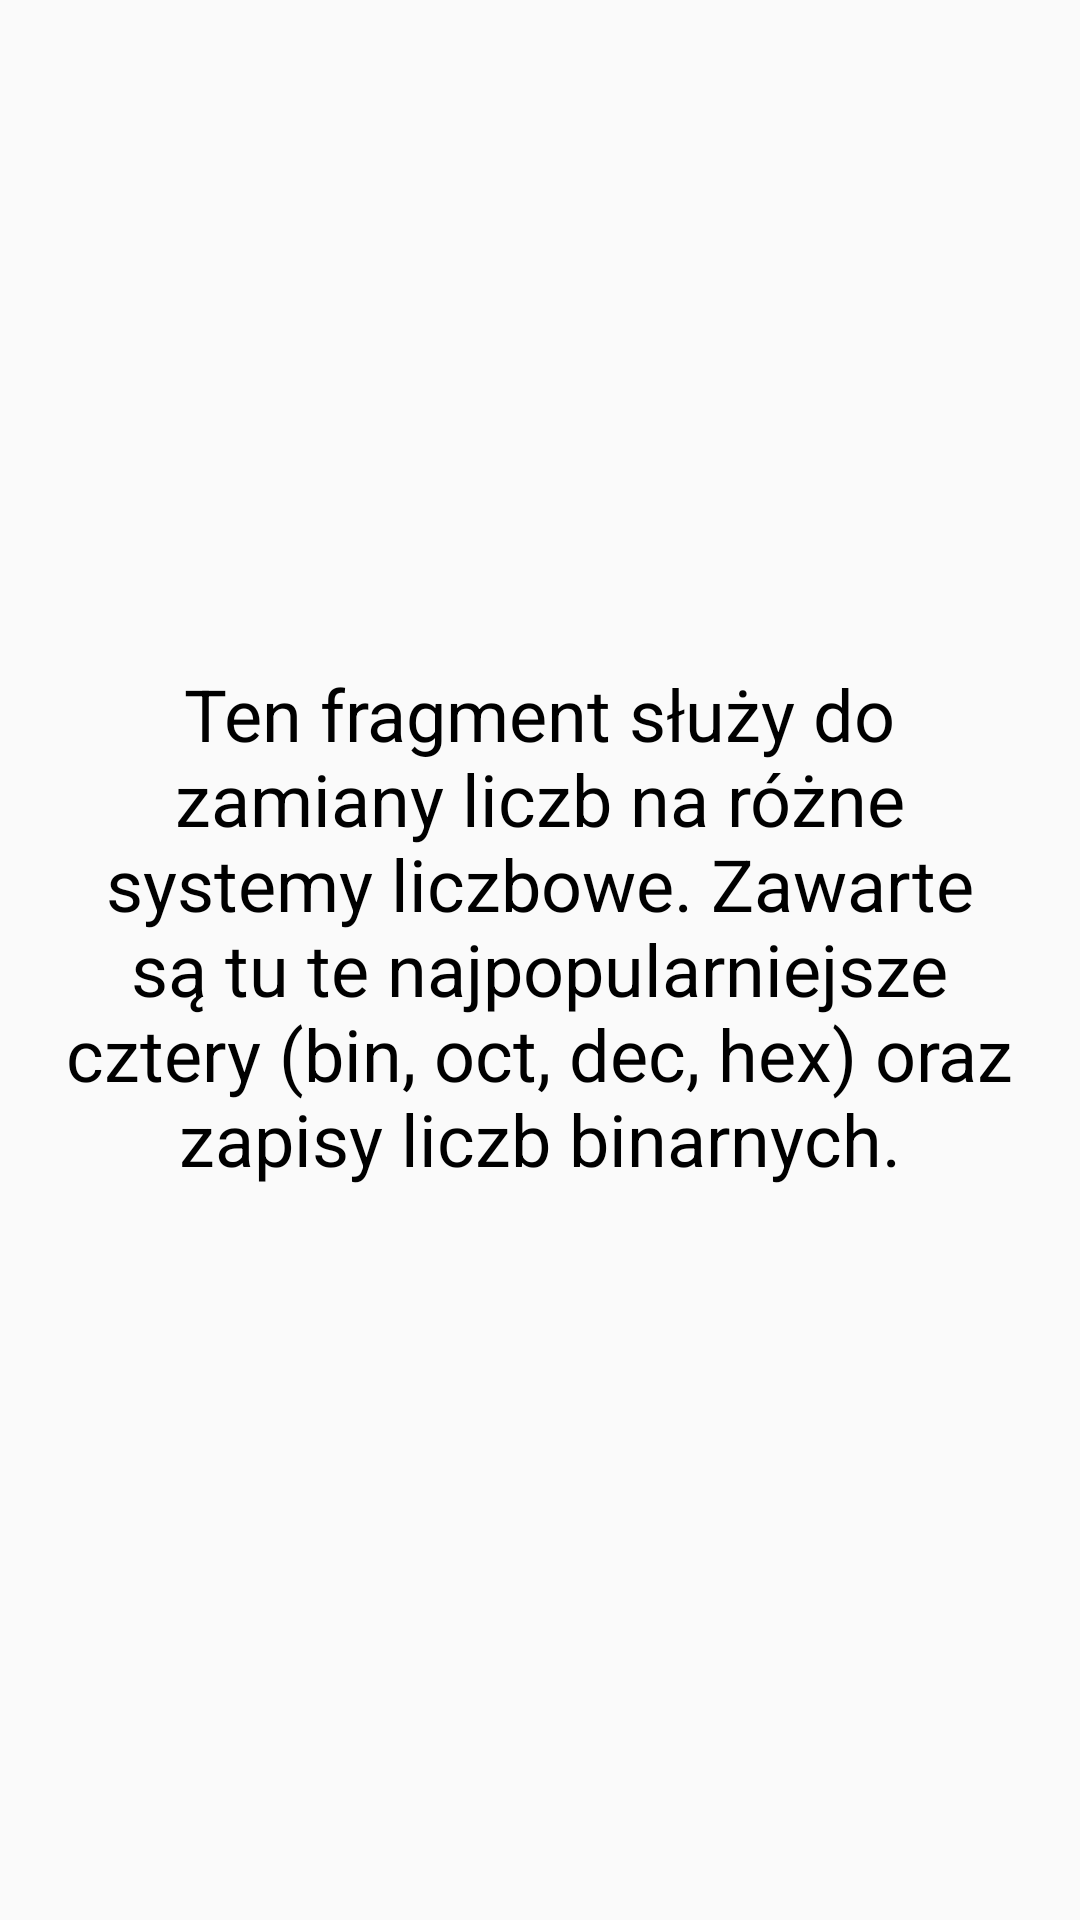

The Android layout XML behind this screen, and the referenced resources:
<!-- AndroidManifest.xml: activity theme JasnyZMotywem -->
<!-- res/layout/fragment_systemyliczb.xml -->
<?xml version="1.0" encoding="utf-8"?>
<androidx.constraintlayout.widget.ConstraintLayout xmlns:android="http://schemas.android.com/apk/res/android"
    xmlns:app="http://schemas.android.com/apk/res-auto"
    xmlns:tools="http://schemas.android.com/tools"
    android:id="@+id/constraintLayout"
    android:layout_width="match_parent"
    android:layout_height="match_parent">

    <TextView
        android:id="@+id/textView28"
        android:layout_width="316dp"
        android:layout_height="197dp"
        android:layout_marginStart="47dp"
        android:layout_marginTop="267dp"
        android:layout_marginEnd="48dp"
        android:layout_marginBottom="267dp"
        android:text="@string/description_systemyliczb"
        android:textAlignment="center"
        android:textSize="24sp"
        app:layout_constraintBottom_toBottomOf="parent"
        app:layout_constraintEnd_toEndOf="parent"
        app:layout_constraintStart_toStartOf="parent"
        app:layout_constraintTop_toTopOf="parent" />
</androidx.constraintlayout.widget.ConstraintLayout>
<!-- resources referenced by this layout -->
<resources>
  <string name="description_systemyliczb">Ten fragment służy do zamiany liczb na różne systemy liczbowe.
      Zawarte są tu te najpopularniejsze cztery (bin, oct, dec, hex) oraz zapisy liczb binarnych.</string>
  <style name="JasnyZMotywem" parent="AppTheme.NoActionBar">
          <item name="android:textColor">@color/black</item>
          <item name="android:timePickerDialogTheme">@style/MyTimePickerDialogStyle.Light</item>
      </style>
  <style name="AppTheme.NoActionBar">
          <item name="windowActionBar">false</item>
          <item name="windowNoTitle">true</item>
      </style>
  <style name="MyTimePickerDialogStyle.Light" parent="@style/ThemeOverlay.AppCompat.Dialog.Alert">
          <item name="showTitle">false</item>
          <item name="colorControlActivated">#ffd600</item>
          <item name="colorAccent">@color/colorAccent</item>
          <item name="android:textColorPrimary">#43a047</item>
          <item name="android:textColorSecondary">#ff00ff</item>
      </style>
  <!-- not gathered from this repository: default colours our renderer supplied (Android Studio template values) -->
  <color name="black">#FF000000</color>
  <color name="colorAccent">#FF03DAC5</color>
</resources>
